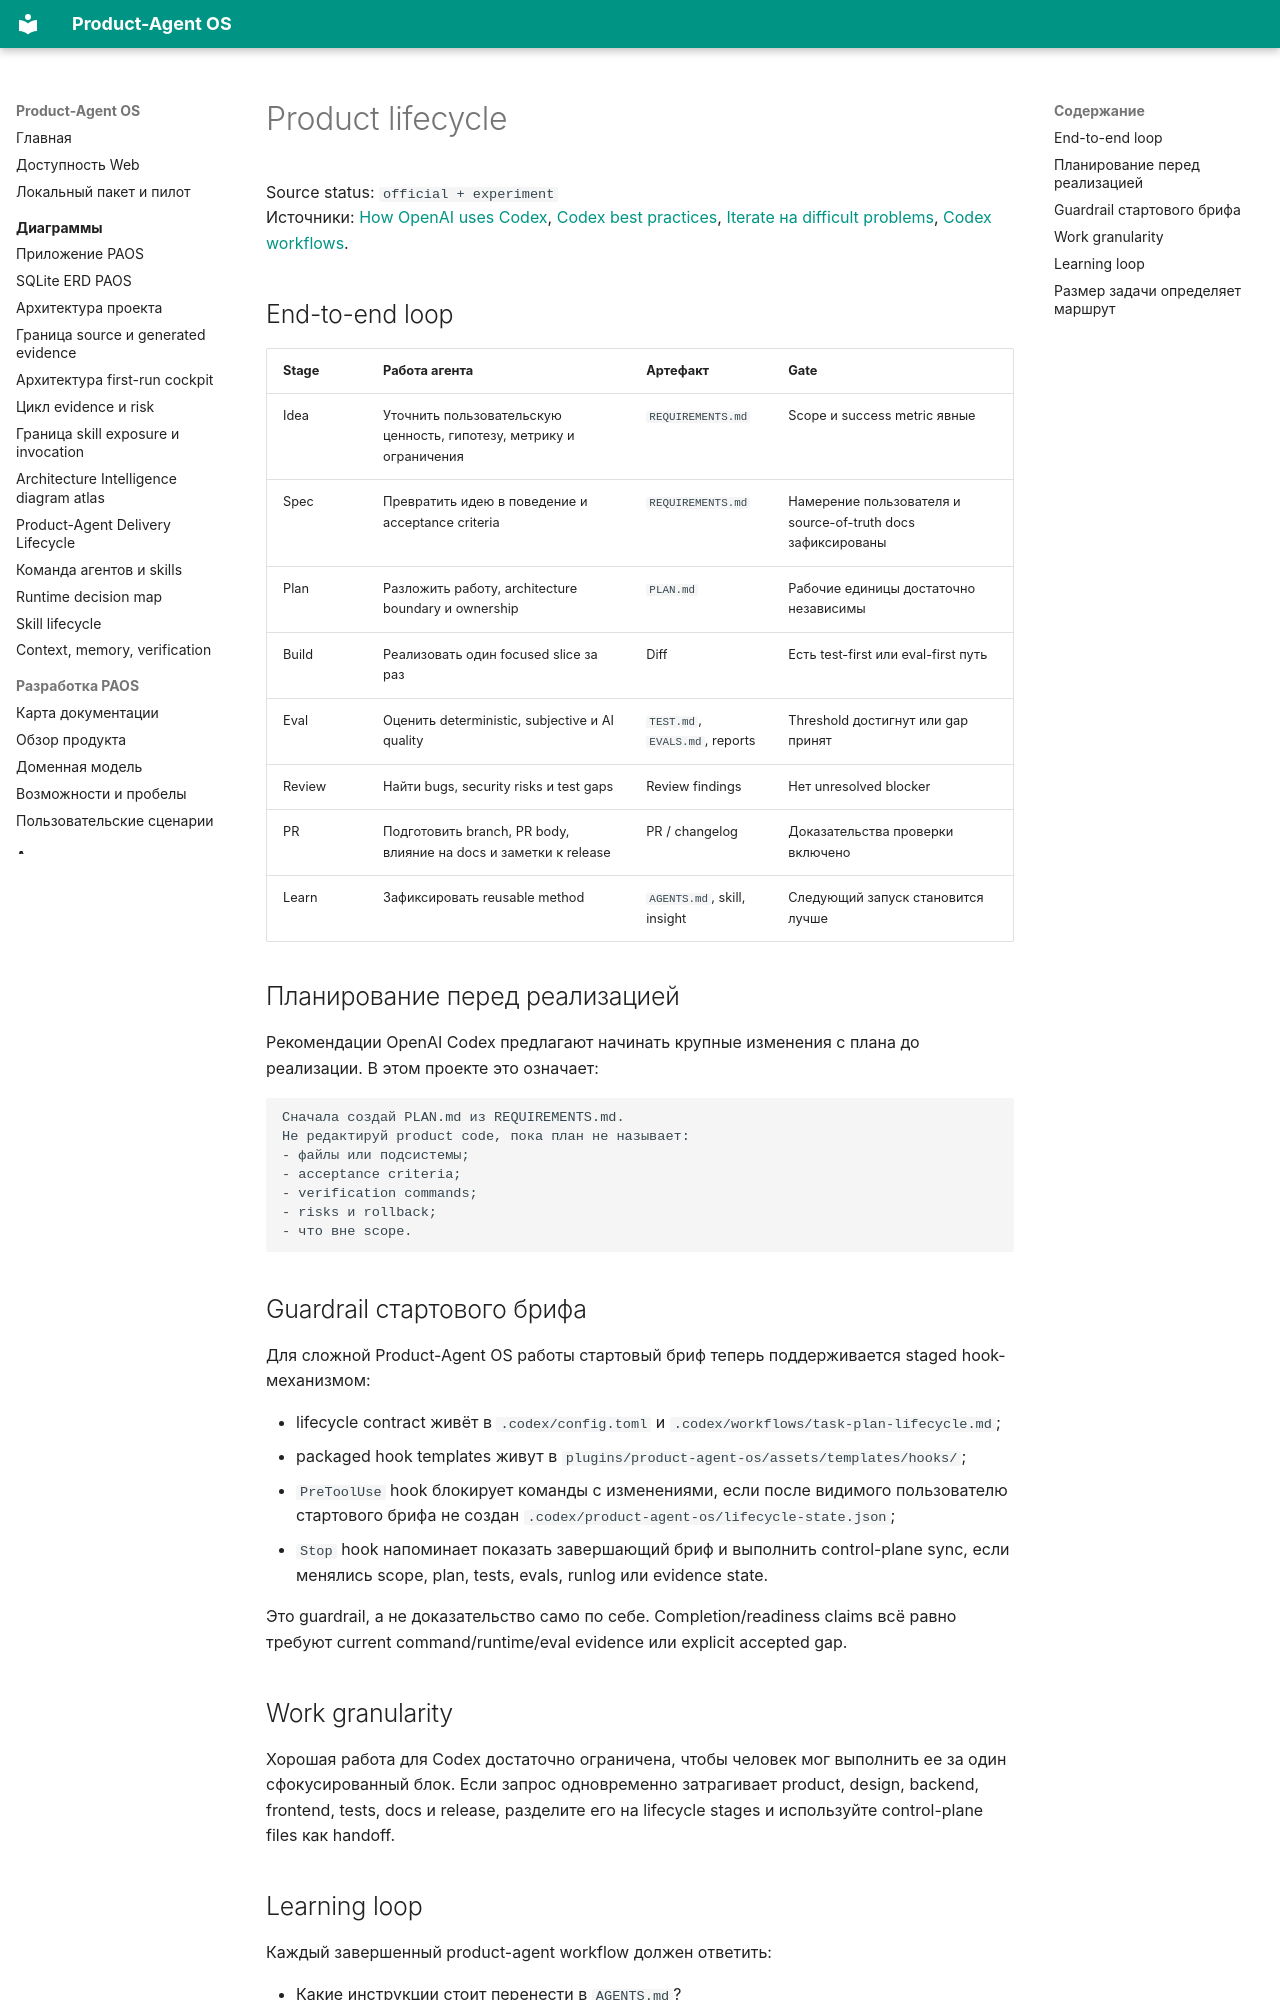

repository: alexroadcaster/product-agent-os · page: product-agent/lifecycle.html · generator: mkdocs

# Product lifecycle

Source status: `official + experiment`  
Источники: [How OpenAI uses Codex](https://openai.com/business/guides-and-resources/how-openai-uses-codex/), [Codex best practices](https://developers.openai.com/codex/learn/best-practices), [Iterate на difficult problems](https://developers.openai.com/codex/use-cases/iterate-on-difficult-problems), [Codex workflows](https://developers.openai.com/codex/workflows).

## End-to-end loop

| Stage | Работа агента | Артефакт | Gate |
| --- | --- | --- | --- |
| Idea | Уточнить пользовательскую ценность, гипотезу, метрику и ограничения | `REQUIREMENTS.md` | Scope и success metric явные |
| Spec | Превратить идею в поведение и acceptance criteria | `REQUIREMENTS.md` | Намерение пользователя и source-of-truth docs зафиксированы |
| Plan | Разложить работу, architecture boundary и ownership | `PLAN.md` | Рабочие единицы достаточно независимы |
| Build | Реализовать один focused slice за раз | Diff | Есть test-first или eval-first путь |
| Eval | Оценить deterministic, subjective и AI quality | `TEST.md`, `EVALS.md`, reports | Threshold достигнут или gap принят |
| Review | Найти bugs, security risks и test gaps | Review findings | Нет unresolved blocker |
| PR | Подготовить branch, PR body, влияние на docs и заметки к release | PR / changelog | Доказательства проверки включено |
| Learn | Зафиксировать reusable method | `AGENTS.md`, skill, insight | Следующий запуск становится лучше |

## Планирование перед реализацией

Рекомендации OpenAI Codex предлагают начинать крупные изменения с плана до реализации. В этом проекте это означает:

```text
Сначала создай PLAN.md из REQUIREMENTS.md.
Не редактируй product code, пока план не называет:
- файлы или подсистемы;
- acceptance criteria;
- verification commands;
- risks и rollback;
- что вне scope.
```

## Guardrail стартового брифа

Для сложной Product-Agent OS работы стартовый бриф теперь поддерживается staged hook-механизмом:

- lifecycle contract живёт в `.codex/config.toml` и `.codex/workflows/task-plan-lifecycle.md`;
- packaged hook templates живут в `plugins/product-agent-os/assets/templates/hooks/`;
- `PreToolUse` hook блокирует команды с изменениями, если после видимого пользователю стартового брифа не создан `.codex/product-agent-os/lifecycle-state.json`;
- `Stop` hook напоминает показать завершающий бриф и выполнить control-plane sync, если менялись scope, plan, tests, evals, runlog или evidence state.

Это guardrail, а не доказательство само по себе. Completion/readiness claims всё равно требуют current command/runtime/eval evidence или explicit accepted gap.

## Work granularity

Хорошая работа для Codex достаточно ограничена, чтобы человек мог выполнить ее за один сфокусированный блок. Если запрос одновременно затрагивает product, design, backend, frontend, tests, docs и release, разделите его на lifecycle stages и используйте control-plane files как handoff.

## Learning loop

Каждый завершенный product-agent workflow должен ответить:

- Какие инструкции стоит перенести в `AGENTS.md`?
- Какие повторяемые шаги заслуживают skill?
- Какая проверка должна стать automation?
- Какой failure требует eval?
- Какой source или architecture decision нужно задокументировать?
- Какая metric или пользователь feedback должна двигать следующую product iteration?
